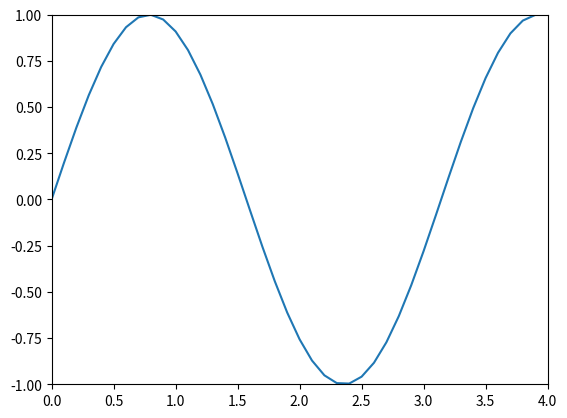

Reproduce this figure in Python.
import numpy as np
import matplotlib.pyplot as plt

def sinusGenerator(amplitudo, frekuensi, tAkhir, theta):
    t = np.arange(0, tAkhir, 0.1)
    y = amplitudo * np.sin(2*frekuensi * t + np.deg2rad(theta))
    return t,y

t,y = sinusGenerator(1,1,4,0)

# make plot
plt.plot(t,y)

# setting axis, min sama max
# ket: axis([Xmin, Xmax, Ymin, Ymax])
plt.axis([0,4,-1,1]) # kamu bisa menggunkan ini untuk menempelkan ke dinding atau tidak

# menampilkan
plt.show()